Run: headless pygame with SDL's dummy video driver; simulated clock (each Clock.tick advances the game by its frame time, no real sleeping); random seed 0; keys injected as events and as key.get_pressed() state; no mouse input.
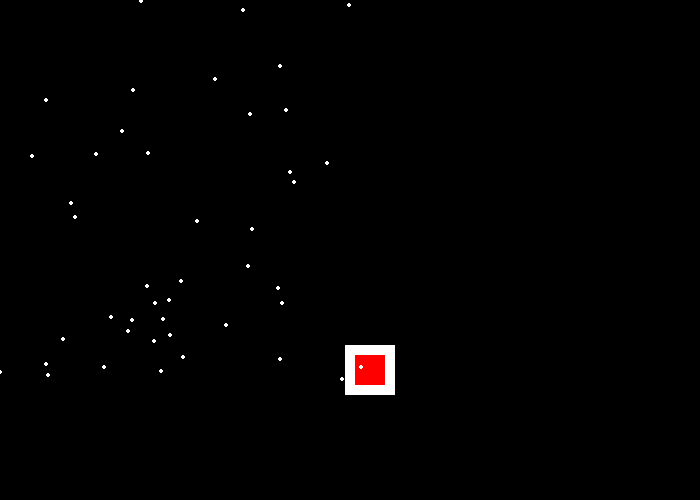
Frame 1 of 4 · flips 1–60 · no input
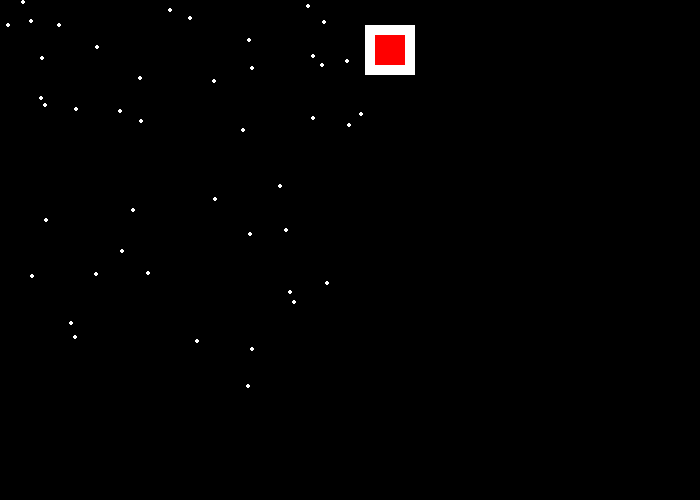
Frame 2 of 4 · flips 61–180 · tapped SPACE, RETURN · held RIGHT (→), D
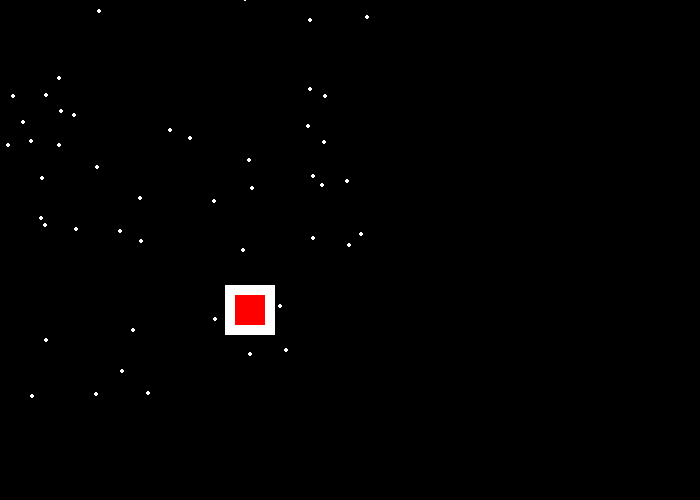
Frame 3 of 4 · flips 181–300 · held DOWN (↓), S
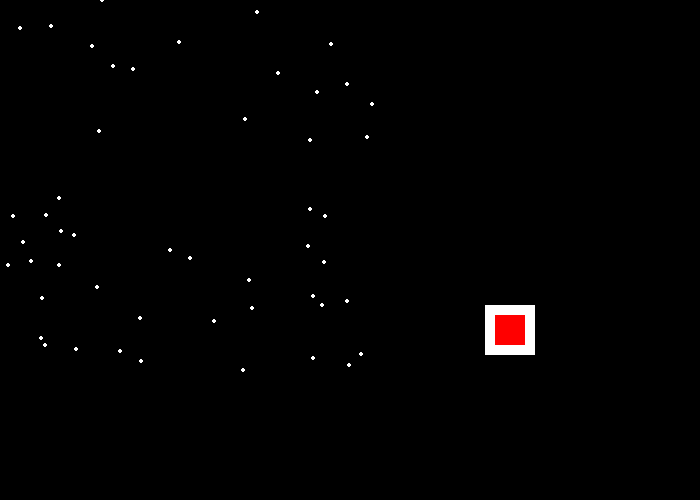
Frame 4 of 4 · flips 301–420 · held LEFT (←), A, UP (↑), W

The pygame program that drew these frames:

# coding=utf-8

__author__ = 'diegopaez'
"""
 Show how to use a sprite backed by a graphic.

 Sample Python/Pygame Programs
 Simpson College Computer Science
 http://programarcadegames.com/
 http://simpson.edu/computer-science/

 Explanation video: http://youtu.be/vRB_983kUMc
"""

import pygame
import random
# Define some colors
BLACK    = (   0,   0,   0)
WHITE    = ( 255, 255, 255)
GREEN    = (   0, 255,   0)
RED      = ( 255,   0,   0)

pygame.init()

# Set the width and height of the screen [width, height]
size = (700, 500)
screen = pygame.display.set_mode(size)

pygame.display.set_caption("My Game")

# Loop until the user clicks the close button.
done = False

# Used to manage how fast the screen updates
clock = pygame.time.Clock()

# Posición de partida del rectángulo
rect_x = 50
rect_y = 50

# Velocidad y rumbo del rectángulo
rect_cambio_x = 5
rect_cambio_y = 5


# Create an empty array
snow_list = []

# Loop 50 times and add a snow flake in a random x,y position
for i in range(50):
    x = random.randrange(0, 400)
    y = random.randrange(0, 400)
    snow_list.append([x, y])

# -------- Main Program Loop -----------
while not done:
    # --- Main event loop
    for event in pygame.event.get(): # User did something
        if event.type == pygame.QUIT: # If user clicked close
            done = True # Flag that we are done so we exit this loop

    # --- Game logic should go here

    # --- Drawing code should go here

    # First, clear the screen to white. Don't put other drawing commands
    # above this, or they will be erased with this command.
    screen.fill(BLACK)
    # Dibuja un rectángulo rojo dentro del blanco
    pygame.draw.rect(screen, WHITE, [rect_x, rect_y, 50, 50])
    pygame.draw.rect(screen, RED, [rect_x + 10, rect_y + 10 ,30, 30])    # Desplaza el punto de partida del rectángulo
    rect_x += rect_cambio_x
    rect_y += rect_cambio_y

    # Rebota al rectángulo si es necesario
    if rect_y > 450 or rect_y < 0:
        rect_cambio_y = rect_cambio_y * -1

    if rect_x > 650 or rect_x < 0:
        rect_cambio_x = rect_cambio_x * -1


     # Process each snow flake in the list
    for i in range(len(snow_list)):

        # Draw the snow flake
        pygame.draw.circle(screen, WHITE, snow_list[i], 2)

        # Move the snow flake down one pixel
        snow_list[i][1] += 1

        # If the snow flake has moved off the bottom of the screen
        if snow_list[i][1] > 400:
            # Reset it just above the top
            y = random.randrange(-50, -10)
            snow_list[i][1] = y
            # Give it a new x position
            x = random.randrange(0, 400)
            snow_list[i][0] = x


    # --- Go ahead and update the screen with what we've drawn.
    pygame.display.flip()

    # --- Limit to 60 frames per second
    clock.tick(60)

# Close the window and quit.
# If you forget this line, the program will 'hang'
# on exit if running from IDLE.
pygame.quit()
